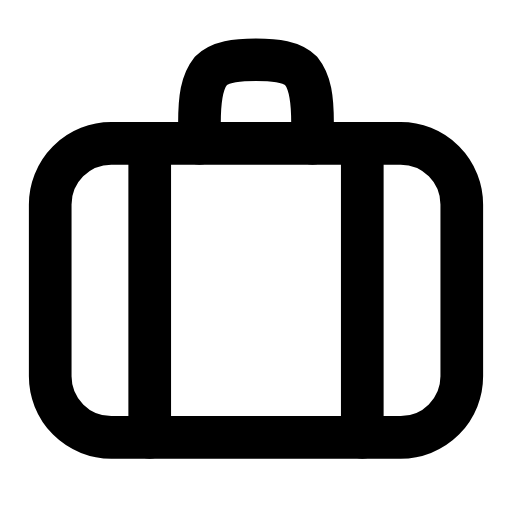
t = 0.00 s
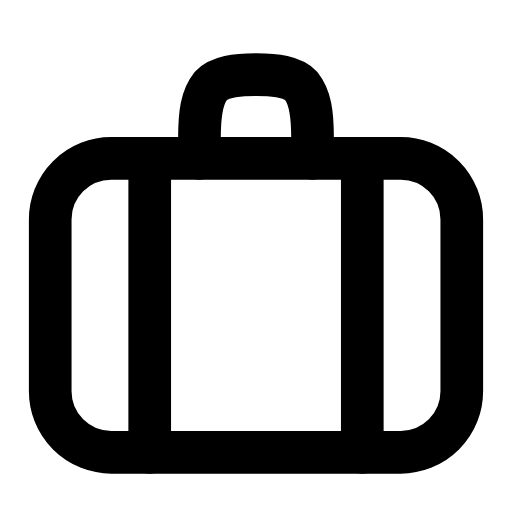
t = 0.26 s
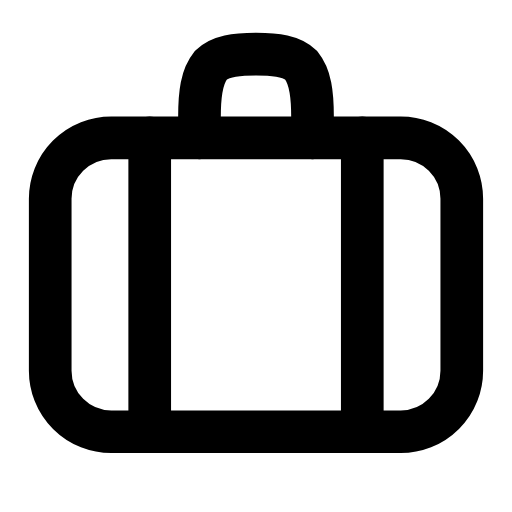
t = 0.53 s
t = 0.78 s: frame unchanged from t = 0.00 s, image omitted
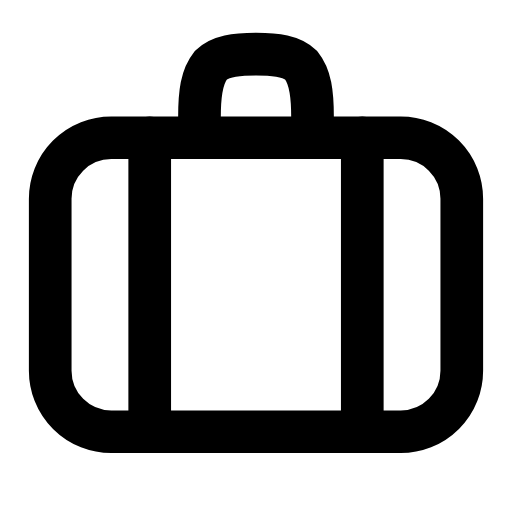
t = 1.06 s
t = 1.33 s: frame unchanged from t = 0.00 s, image omitted

The animated SVG that drew these frames (rendered in a browser with its animation timeline set to each time). Animation: 1 SMIL element (animateTransform=1); one cycle of 1.60 s, repeats indefinitely.

<svg xmlns="http://www.w3.org/2000/svg" width="24" height="24" viewBox="0 0 24 24" fill="none"><g transform="translate(-0.72 -0.698) scale(1.06)"><g><animateTransform attributeName="transform" type="translate" values="0 0;0 0;0 0.8;0 -0.25;0 0;0 0;0 -0.25;0 0.8;0 0;0 0;0 0" keyTimes="0;0.135;0.2475;0.36;0.45;0.6;0.66;0.735;0.81;0.9;1" dur="1.6s" repeatCount="indefinite" calcMode="spline" keySplines="0.16 1 0.3 1;0.16 1 0.3 1;0.16 1 0.3 1;0.16 1 0.3 1;0.16 1 0.3 1;0.16 1 0.3 1;0.16 1 0.3 1;0.16 1 0.3 1;0.16 1 0.3 1;0.16 1 0.3 1"/><rect stroke="currentColor" stroke-width="1.887" stroke-linecap="round" stroke-linejoin="round" fill="none" x="2.9" y="7" width="18.2" height="13" rx="2.7"></rect><path stroke="currentColor" stroke-width="1.887" stroke-linecap="round" stroke-linejoin="round" fill="none" d="M9.5 7L9.5 6.1C9.5 5 9.6 4.3 10 3.8C10.4 3.4 11.1 3.3 12 3.3S13.6 3.4 14 3.8C14.4 4.3 14.5 5 14.5 6.1L14.5 7"></path><path stroke="currentColor" stroke-width="1.887" stroke-linecap="round" stroke-linejoin="round" fill="none" d="M7.3 7L7.3 20M16.7 7L16.7 20"></path></g></g></svg>
